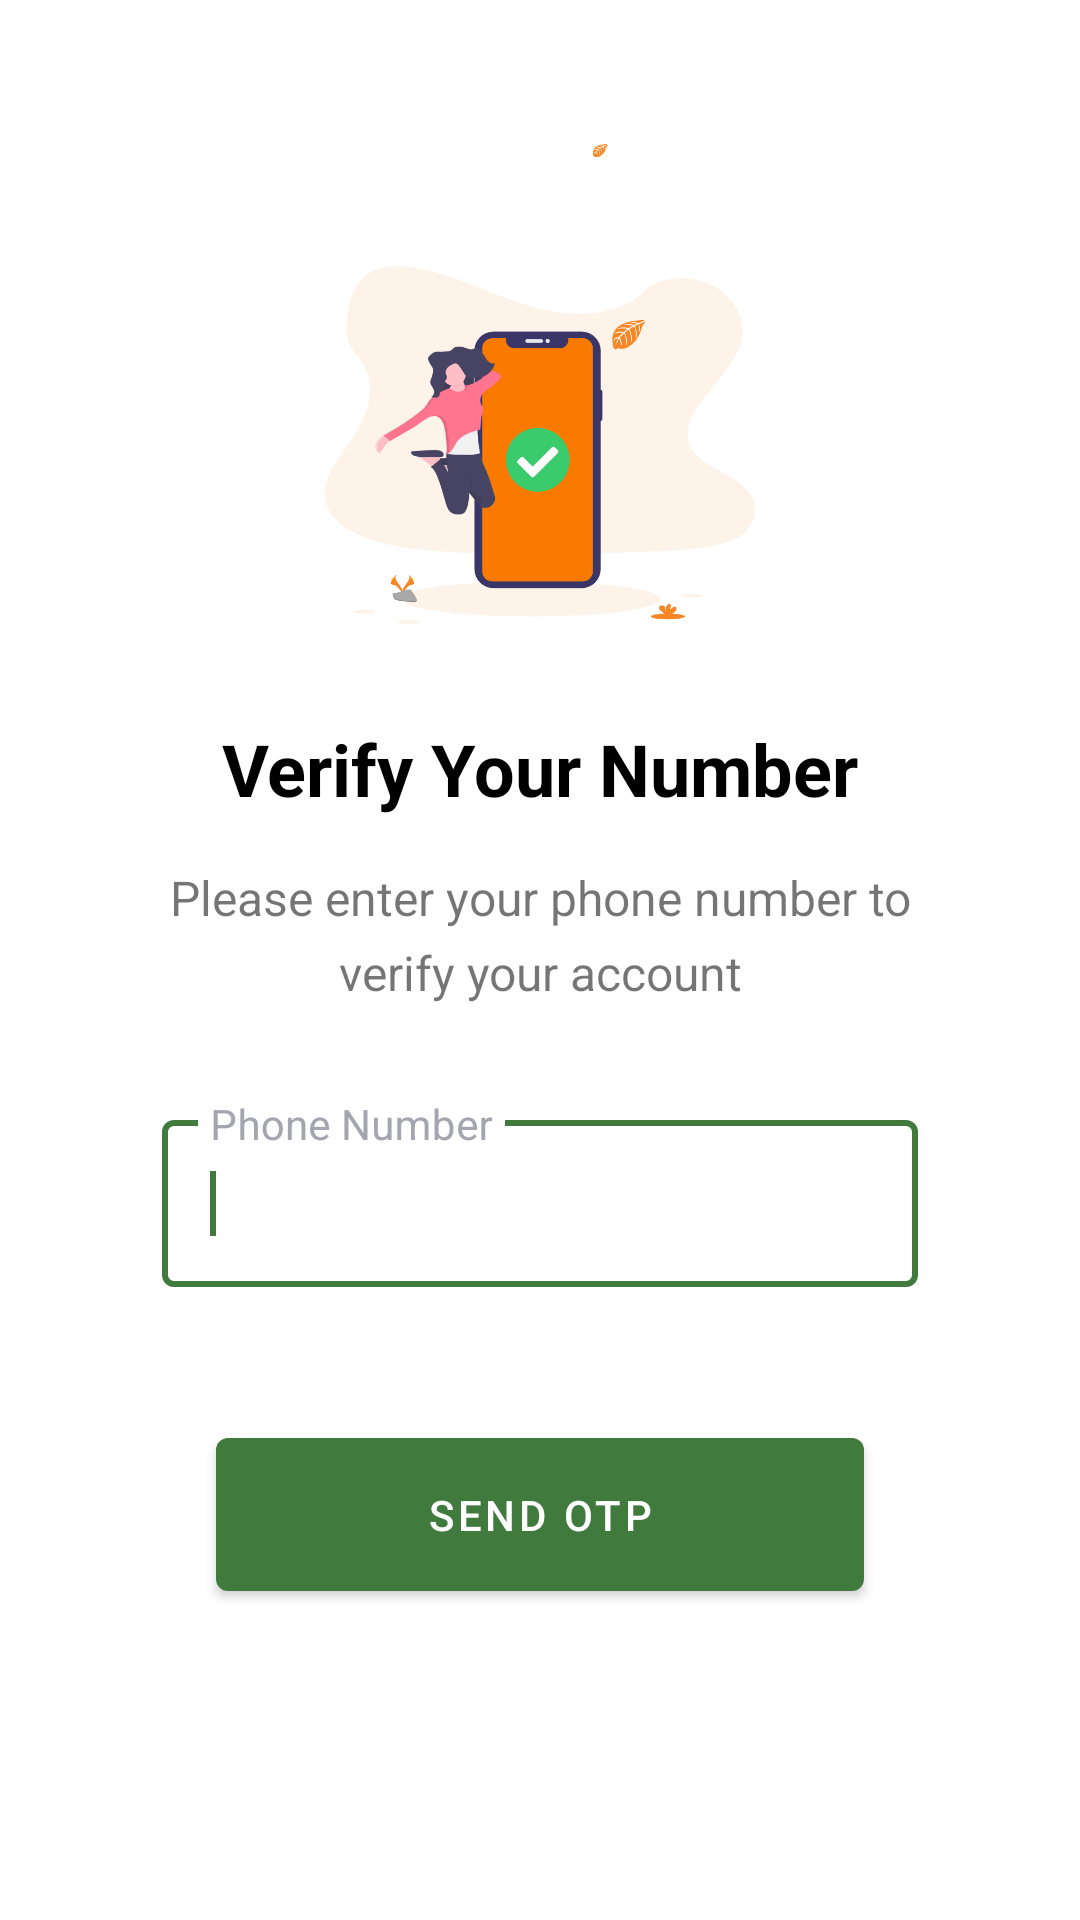

Android layout source for this screen:
<!-- AndroidManifest.xml: application theme Theme.LaaFresh -->
<!-- res/layout/dialog_ph_verification.xml -->
<?xml version="1.0" encoding="utf-8"?>
<androidx.constraintlayout.widget.ConstraintLayout
    android:layout_width="match_parent"
    android:layout_height="wrap_content"
    xmlns:android="http://schemas.android.com/apk/res/android"
    xmlns:app="http://schemas.android.com/apk/res-auto">

    <View
        android:id="@+id/view2"
        android:layout_width="match_parent"
        android:layout_height="1dip"
        app:layout_constraintTop_toTopOf="parent" />

    <ImageView
        android:id="@+id/close_dialog"
        android:layout_width="25dp"
        android:layout_height="25dp"
        android:src="@drawable/ic_close"
        app:layout_constraintTop_toTopOf="parent"
        android:layout_margin="@dimen/margin_5"
        app:layout_constraintEnd_toEndOf="@+id/view2" />
        <ImageView
            android:id="@+id/imageView_phone_auth"
            android:layout_width="0dp"
            android:layout_height="0dp"
            android:contentDescription="@null"
            android:src="@drawable/otp"
            app:layout_constraintBottom_toBottomOf="parent"
            app:layout_constraintEnd_toEndOf="parent"
            app:layout_constraintHeight_percent="0.25"
            app:layout_constraintStart_toStartOf="parent"
            app:layout_constraintTop_toTopOf="parent"
            app:layout_constraintVertical_bias="0.100000024"
            app:layout_constraintWidth_percent="0.5" />

        <TextView
            android:id="@+id/textView_title_phone_auth"
            android:layout_width="wrap_content"
            android:layout_height="wrap_content"
            android:layout_marginTop="32dp"
            android:fontFamily="sans-serif"
            android:text="@string/verify_your_number"
            android:textColor="@color/black"
            android:textSize="24sp"
            android:textStyle="bold"
            app:layout_constraintEnd_toEndOf="parent"
            app:layout_constraintStart_toStartOf="parent"
            app:layout_constraintTop_toBottomOf="@+id/imageView_phone_auth" />

        <TextView
            android:id="@+id/textView_subtitle_phone_auth"
            android:layout_width="0dp"
            android:layout_height="wrap_content"
            android:layout_marginTop="16dp"
            android:text="@string/phone_auth_subtitle"
            android:lineSpacingExtra="6dp"
            android:gravity="center"
            android:textSize="16sp"
            app:layout_constraintEnd_toEndOf="parent"
            app:layout_constraintStart_toStartOf="parent"
            app:layout_constraintTop_toBottomOf="@+id/textView_title_phone_auth"
            app:layout_constraintWidth_percent="0.7" />

        <com.google.android.material.textfield.TextInputLayout
            style="@style/Widget.TextInputLayout"
            android:id="@+id/textInputLayout_phone"
            android:layout_width="0dp"
            android:layout_height="wrap_content"
            app:errorEnabled="true"
            android:layout_marginTop="32dp"
            app:layout_constraintEnd_toEndOf="parent"
            app:layout_constraintStart_toStartOf="parent"
            app:layout_constraintTop_toBottomOf="@+id/textView_subtitle_phone_auth"
            app:layout_constraintWidth_percent="0.7">

            <com.google.android.material.textfield.TextInputEditText
                android:id="@+id/textInputEditText_phone"
                android:layout_width="match_parent"
                android:layout_height="wrap_content"
                android:hint="@string/phone_number"
                android:textColor="@color/cool_grey"
                android:textSize="16sp"
                android:maxLines="1"
                android:inputType="phone"
                android:maxLength="10"
                android:imeOptions="actionDone"
                >

                <requestFocus />
            </com.google.android.material.textfield.TextInputEditText>


        </com.google.android.material.textfield.TextInputLayout>

        <com.google.android.material.button.MaterialButton
            android:id="@+id/button_verify_phone"
            style="@style/Widget.MaterialComponents.Button"
            android:layout_width="0dp"
            android:layout_height="wrap_content"
            android:layout_marginTop="16dp"
            android:text="@string/send"
            android:singleLine="true"
            app:layout_constraintEnd_toEndOf="parent"
            app:layout_constraintStart_toStartOf="parent"
            app:layout_constraintTop_toBottomOf="@+id/textInputLayout_phone"
            app:layout_constraintWidth_percent="0.6"
            android:padding="16dp"/>

















    </androidx.constraintlayout.widget.ConstraintLayout>
<!-- resources referenced by this layout -->
<resources>
  <color name="black">#FF000000</color>
  <color name="cool_grey">#a5a5b0</color>
  <dimen name="margin_5">5dp</dimen>
  <!-- drawable otp: png bitmap (drawable-hdpi, 72998 bytes) -->
  <string name="phone_auth_subtitle">Please enter your phone number to verify your account</string>
  <string name="phone_number">Phone Number</string>
  <string name="send">send otp</string>
  <string name="verify_your_number">Verify Your Number</string>
  <style name="Widget.TextInputLayout" parent="Widget.MaterialComponents.TextInputLayout.OutlinedBox">
          <item name="hintTextAppearance">@style/TextAppearance.TextInputLayout.HintText</item>
          <item name="hintTextColor">@color/cool_grey</item>
          <item name="android:paddingBottom">8dp</item>
          <item name="boxStrokeWidth">2dp</item>
          <item name="boxStrokeWidthFocused">2dp</item>
      </style>
  <style name="Theme.LaaFresh" parent="Theme.MaterialComponents.Light.DarkActionBar">
          
          <item name="colorPrimary">@color/purple_500</item>
          <item name="colorPrimaryVariant">@color/purple_700</item>
          <item name="colorOnPrimary">@color/white</item>
          
  
  
  
          
        
          <item name="android:windowFullscreen">false</item>
          <item name="android:windowContentOverlay">@null</item>
          <item name="android:fitsSystemWindows">false</item>
  
  
  
          
  
          <item name="buttonStyle">@style/CustomButtonStyle</item>
      </style>
  <style name="TextAppearance.TextInputLayout.HintText" parent="TextAppearance.MaterialComponents.Subtitle2">
          <item name="android:textColor">?android:attr/textColorPrimary</item>
  
      </style>
  <color name="purple_500">#417A3D</color>
  <color name="purple_700">#346231</color>
  <color name="white">#FFFFFFFF</color>
  <style name="CustomButtonStyle">
          <item name="android:background">@drawable/buttonshape</item> 
          <item name="android:textColor">#FFFFFF</item> 
          <item name="android:textSize">15sp</item> 
          
      </style>
  <!-- drawable buttonshape (drawable) -->
  <?xml version="1.0" encoding="utf-8"?>
  <shape xmlns:android="http://schemas.android.com/apk/res/android" android:shape="rectangle" >
      <corners
          android:radius="45dp"
          />
      <solid
          android:color="@color/yellow_btn"
  
          />
      <padding
          android:left="0dp"
          android:top="0dp"
          android:right="0dp"
          android:bottom="0dp"
          />
      <size
          android:width="270dp"
          android:height="60dp"
          />
      <stroke
          android:width="3dp"
          android:color="@color/orange_btn"
          />
  </shape>
  <color name="yellow_btn">#FFDF00</color>
  <color name="orange_btn">#FF5733</color>
</resources>
